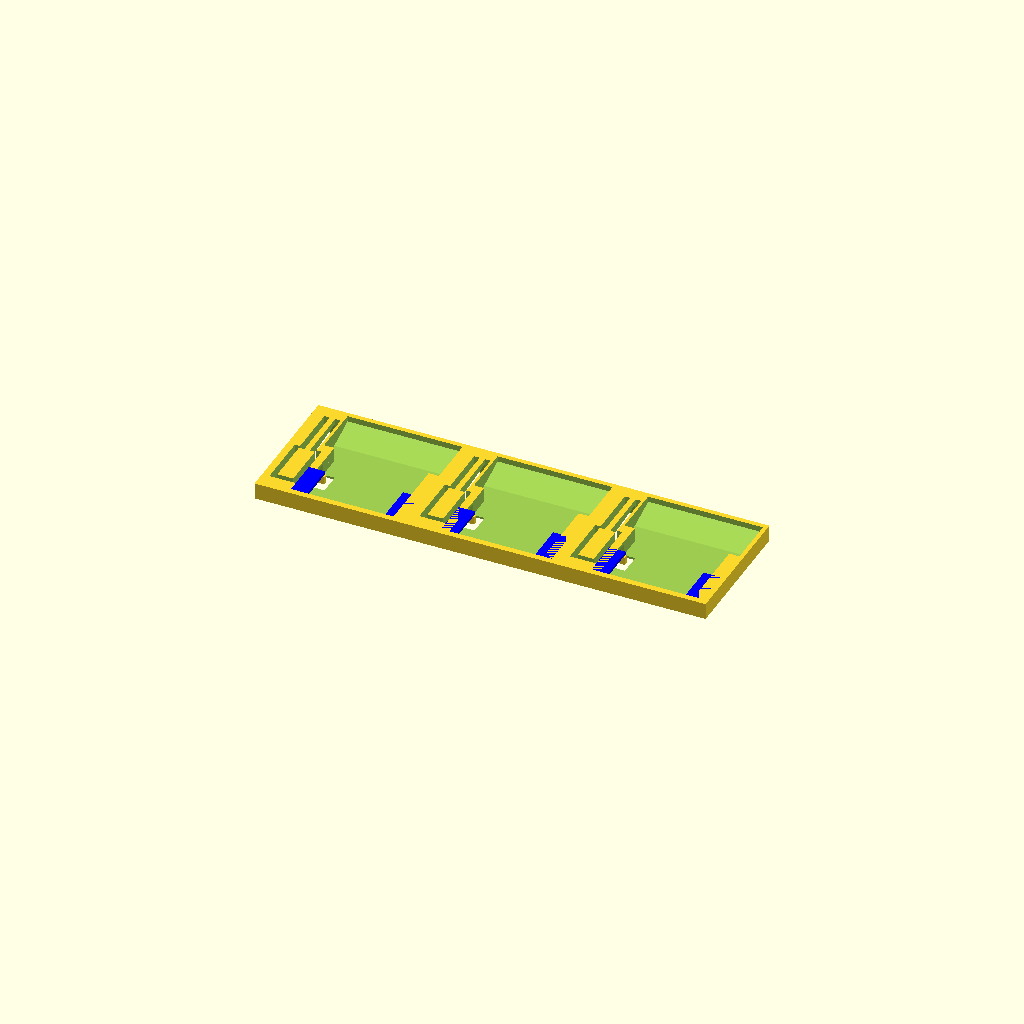
Cell 1: rendered with the file's own defaults.
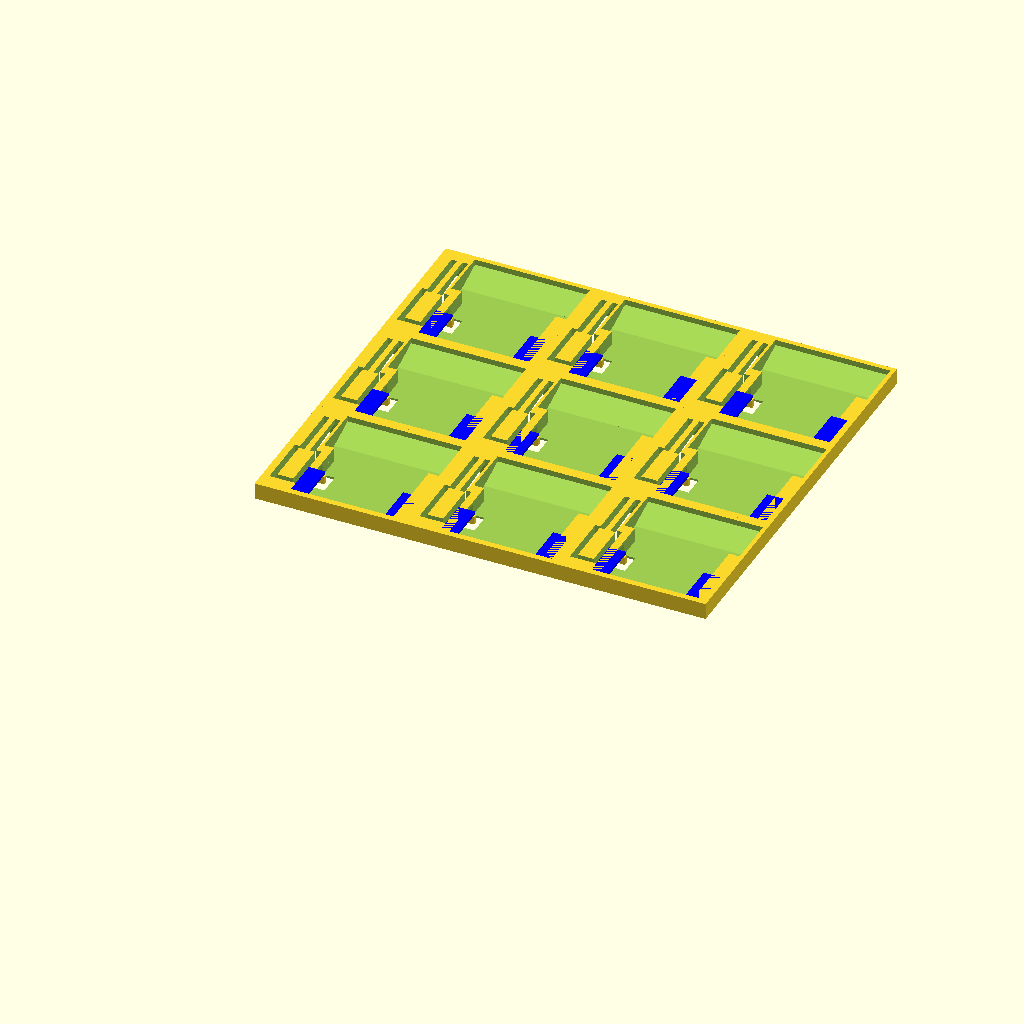
Cell 2: the same model with number_of_carts = 9.
One fixed orthographic camera (rotation 55°, 0°, 25°; colour scheme Cornfield) for every cell.
The OpenSCAD source (inputs/thingiverse/files/thing-1782365/files/ds.5.customizer.scad):
//Chromableedstudios - ds case

// Number of ds/3ds carts
number_of_carts = 3; // [1,3,9]

if(number_of_carts == 1)
{
    dsCartHolder();
}
else if (number_of_carts == 3)
{
    threeCarts();
}
else if (number_of_carts == 9)
{
    nineCarts();
}

module nineCarts()
{
    threeCarts();
    translate([0,blockY-.2,0])
    threeCarts();
    translate([0,(blockY*2)-.2,0])
    threeCarts();
}

module threeCarts()
{
    dsCartHolder();
    translate([blockX-.2,0,0])
    dsCartHolder();
    translate([(blockX*2)-.2,0,0])
    dsCartHolder();
}

module dsCartHolder()
{
    union()
    {
        difference()
        {        
            block();
                     
            union()
            {
                cart();
                clip();
            }
        }
        cartHolders();
        translate([0,0,-1.3])
        cartRetainer();
        cartRetainer();
    }
}

module cartRetainer() 
{
    translate([-10,-8,-1.7])
    rotate([0,0,90])
    cube([1.7,8,1.6]);
}

clipUpper = 20;
clipXoff = -22;
clipYoff = 10;
module clip()
{
    translate([-12,-8,-1])
    cube([8,8,6], center = true);
    
    rotate([5,0,0])
    translate([clipXoff+2,clipYoff-2.4,-3])
    cube([4,clipUpper+4,5], center = true);
    
    translate([clipXoff,clipYoff,0])
    cube([2,clipUpper,blockZ*2], center = true);
    translate([clipXoff+4,clipYoff,0])
    cube([2,clipUpper,blockZ*2], center = true);
    
    translate([clipXoff-1.9,clipYoff-clipUpper+1,0])
    cube([2,clipUpper,blockZ*2], center = true);
    translate([clipXoff+4+1.9,clipYoff-clipUpper+1,0])
    cube([2,clipUpper,blockZ*2], center = true);
    
    
    translate([clipXoff+4+1.9-4,clipYoff-clipUpper-8,0])
    rotate([0,0,90])
    cube([2,9,blockZ*2], center = true);
}

cartX = 34+.5;
cartY = 35+.5;
cartZ = 4.5;
cartXOffset = 5;
cartYOffset = -5;
cartTopX = 42;
cartTopY = 8;
module cart()
{
    translate([cartXOffset,cartYOffset,0])
   
    union()
    {
        cube([cartX,cartY,cartZ], center=true);
        translate([0,0,cartZ/2])
        cube([cartX,cartY,cartZ], center=true);
        hull()
        {
            cartTopPart(0);
            translate([0,7,1])
            cartTopPart(16);
            translate([0,10,2])
            cartTopPart(16);
        }
    }
    
        
}
module cartTopPart(rotateX)
{
    color("red")
    translate([0,(cartY/2)-cartTopY/2,0])
    rotate([rotateX,0,0])
    cube([cartTopX,cartTopY,cartZ], center=true);
    color("red")
    translate([0,(cartY/2)-cartTopY/2,cartZ/2])
    rotate([rotateX,0,0])
    cube([cartTopX,cartTopY,cartZ], center=true);
}
cartHolderX = 6;
cartHolderY = 14;
cartHolderZ = 1;
module cartHolders()
{
    translate([cartX/2,cartYOffset,(blockZ/2)-cartHolderZ/2])
    cartHolder();
    translate([-(cartX/2),cartYOffset,(blockZ/2)-cartHolderZ/2])
    cartHolder();
    
}
module cartHolder()
{
    color("blue")
    translate([cartXOffset,-((cartY/2)-cartHolderY/2),0])
    cube([cartHolderX,cartHolderY,cartHolderZ], center=true);
}

blockX = 55;
blockY = 50;
blockZ = 6;
module block()
{
    cube([blockX,blockY,blockZ], center=true);
    
}
Customizer parameters (derived from the source; name, type, default, range or options):
number_of_carts: number, default 3, options 1, 3, 9
